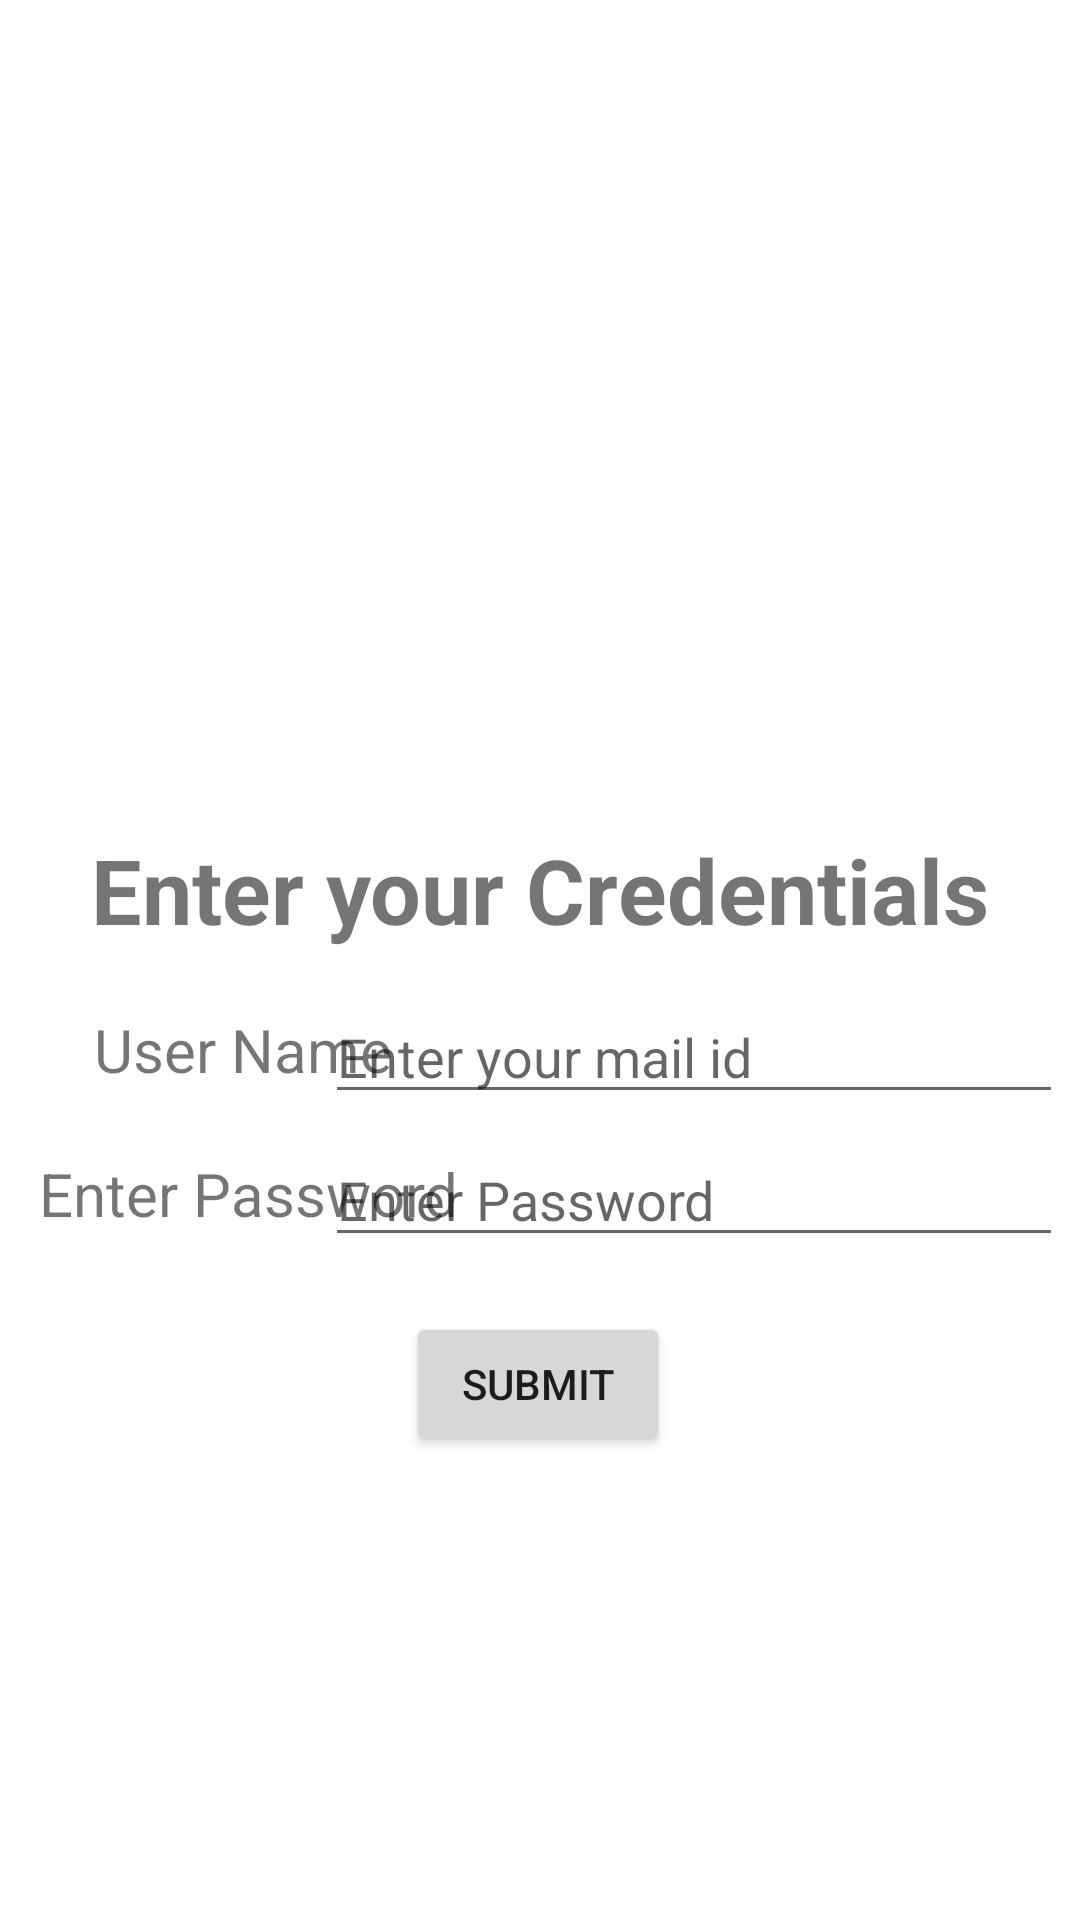

Layout XML and referenced resources for this Android screen:
<!-- AndroidManifest.xml: application theme Theme.AndroidDevelopmentLoginPage -->
<!-- res/layout/activity_home_page.xml -->
<?xml version="1.0" encoding="utf-8"?>
<androidx.constraintlayout.widget.ConstraintLayout xmlns:android="http://schemas.android.com/apk/res/android"
    xmlns:app="http://schemas.android.com/apk/res-auto"
    xmlns:tools="http://schemas.android.com/tools"
    android:layout_width="match_parent"
    android:layout_height="match_parent"
    tools:context=".HomePage">

    <TextView
        android:id="@+id/textView2"
        android:layout_width="wrap_content"
        android:layout_height="wrap_content"
        android:text="Enter your Credentials"
        android:textSize="30sp"
        android:textStyle="bold"
        app:layout_constraintBottom_toBottomOf="parent"
        app:layout_constraintEnd_toEndOf="parent"
        app:layout_constraintStart_toStartOf="parent"
        app:layout_constraintTop_toTopOf="parent"
        app:layout_constraintVertical_bias="0.461"
        />

    <ImageView
        android:id="@+id/imageView2"
        android:layout_width="wrap_content"
        android:layout_height="wrap_content"
        android:src="@drawable/download"
        app:layout_constraintBottom_toBottomOf="parent"
        app:layout_constraintEnd_toEndOf="parent"
        app:layout_constraintHorizontal_bias="0.497"
        app:layout_constraintStart_toStartOf="parent"
        app:layout_constraintTop_toTopOf="parent"
        app:layout_constraintVertical_bias="0.09" />


    <TextView
        android:layout_width="wrap_content"
        android:layout_height="wrap_content"
        android:layout_margin="20dp"
        android:text="User Name"
        android:textSize="20sp"
        app:layout_constraintBottom_toBottomOf="parent"
        app:layout_constraintEnd_toEndOf="parent"
        app:layout_constraintHorizontal_bias="0.051"
        app:layout_constraintStart_toStartOf="parent"
        app:layout_constraintTop_toTopOf="parent"
        app:layout_constraintVertical_bias="0.552" />

    <EditText
        android:id="@+id/emailOfUser"
        android:layout_width="246dp"
        android:layout_height="wrap_content"
        android:hint="Enter your mail id"
        app:layout_constraintBottom_toBottomOf="parent"
        app:layout_constraintEnd_toEndOf="parent"
        app:layout_constraintHorizontal_bias="0.951"
        app:layout_constraintStart_toStartOf="parent"
        app:layout_constraintTop_toTopOf="parent"
        app:layout_constraintVertical_bias="0.551"
        android:inputType="textEmailAddress"
        />

    <TextView
        android:id="@+id/textView3"
        android:layout_width="wrap_content"
        android:layout_height="wrap_content"
        android:text="Enter Password"
        android:textSize="20sp"
        app:layout_constraintBottom_toBottomOf="parent"
        app:layout_constraintEnd_toEndOf="parent"
        app:layout_constraintHorizontal_bias="0.059"
        app:layout_constraintStart_toStartOf="parent"
        app:layout_constraintTop_toTopOf="parent"
        app:layout_constraintVertical_bias="0.627" />

    <EditText
        android:id="@+id/userPassword"
        android:layout_width="246dp"
        android:layout_height="wrap_content"
        app:layout_constraintBottom_toBottomOf="parent"
        app:layout_constraintEnd_toEndOf="parent"
        app:layout_constraintHorizontal_bias="0.951"
        app:layout_constraintStart_toStartOf="parent"
        app:layout_constraintTop_toTopOf="parent"
        app:layout_constraintVertical_bias="0.631"
        android:inputType="textPassword"
        android:hint="Enter Password"
        />

    <Button
        android:id="@+id/submit"
        android:layout_width="wrap_content"
        android:layout_height="wrap_content"
        app:layout_constraintBottom_toBottomOf="parent"
        app:layout_constraintEnd_toEndOf="parent"
        app:layout_constraintHorizontal_bias="0.498"
        app:layout_constraintStart_toStartOf="parent"
        app:layout_constraintTop_toTopOf="parent"
        app:layout_constraintVertical_bias="0.739"
        android:text="submit"
        />

</androidx.constraintlayout.widget.ConstraintLayout>
<!-- resources referenced by this layout -->
<resources>
  <style name="Theme.AndroidDevelopmentLoginPage" parent="Theme.MaterialComponents.DayNight.DarkActionBar">
          
          <item name="colorPrimary">@color/purple_500</item>
          <item name="colorPrimaryVariant">@color/purple_700</item>
          <item name="colorOnPrimary">@color/white</item>
          
          <item name="colorSecondary">@color/teal_200</item>
          <item name="colorSecondaryVariant">@color/teal_700</item>
          <item name="colorOnSecondary">@color/black</item>
          
          <item name="android:statusBarColor" tools:targetApi="l">?attr/colorPrimaryVariant</item>
          
      </style>
  <!-- not gathered from this repository: default colours our renderer supplied (Android Studio template values) -->
  <color name="purple_500">#FF6200EE</color>
  <color name="purple_700">#FF3700B3</color>
  <color name="teal_200">#FF03DAC5</color>
  <color name="teal_700">#FF018786</color>
  <color name="black">#FF000000</color>
  <color name="white">#FFFFFFFF</color>
</resources>
